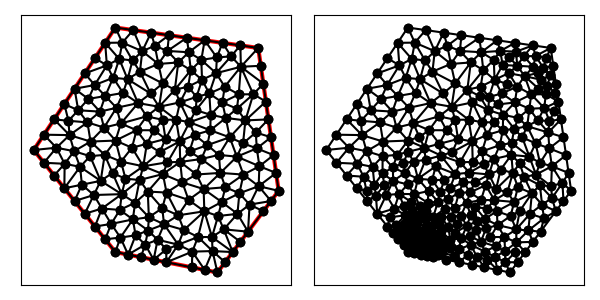

Values plotted in this chart, from the file beside it:
1.400000000000000000e+01, 1.500000000000000000e+01, 7.000000000000000000e+00, 1.600000000000000000e+01, 3.000000000000000000e+00, 1.000000000000000000e+01, 7.000000000000000000e+00, 5.000000000000000000e+00, 1.200000000000000000e+01, 4.000000000000000000e+00, 1.500000000000000000e+01, 8.000000000000000000e+00, 9.500000000000000000e+00, 4.500000000000000000e+00, 9.491247986359145017e+00, 5.131767528638802034e+00, 8.875000000000000000e+00, 4.625000000000000000e+00, 9.288749328786382264e+00, 4.752255842879600678e+00, 0.000000000000000000e+00, 1.087151235688720019e-01
1.400000000000000000e+01, 1.500000000000000000e+01, 7.000000000000000000e+00, 1.600000000000000000e+01, 3.000000000000000000e+00, 1.000000000000000000e+01, 7.000000000000000000e+00, 5.000000000000000000e+00, 1.200000000000000000e+01, 4.000000000000000000e+00, 1.500000000000000000e+01, 8.000000000000000000e+00, 8.462726121088007147e+00, 5.366678809598823818e+00, 8.600482763600084013e+00, 6.055462022159209923e+00, 7.992556710775047257e+00, 5.818879962192816002e+00, 8.351921865154379176e+00, 5.747006931316949618e+00, 0.000000000000000000e+00, 9.069672070509725292e-02
1.400000000000000000e+01, 1.500000000000000000e+01, 7.000000000000000000e+00, 1.600000000000000000e+01, 3.000000000000000000e+00, 1.000000000000000000e+01, 7.000000000000000000e+00, 5.000000000000000000e+00, 1.200000000000000000e+01, 4.000000000000000000e+00, 1.500000000000000000e+01, 8.000000000000000000e+00, 7.625000000000000000e+00, 4.875000000000000000e+00, 8.462726121088007147e+00, 5.366678809598823818e+00, 7.992556710775047257e+00, 5.818879962192816002e+00, 8.026760943954352356e+00, 5.353519590597213273e+00, 0.000000000000000000e+00, 3.594064135495247253e-02
1.400000000000000000e+01, 1.500000000000000000e+01, 7.000000000000000000e+00, 1.600000000000000000e+01, 3.000000000000000000e+00, 1.000000000000000000e+01, 7.000000000000000000e+00, 5.000000000000000000e+00, 1.200000000000000000e+01, 4.000000000000000000e+00, 1.500000000000000000e+01, 8.000000000000000000e+00, 7.000000000000000000e+00, 5.000000000000000000e+00, 7.247739496664930670e+00, 5.710691597331944536e+00, 6.500000000000000000e+00, 5.625000000000000000e+00, 6.915913165554976594e+00, 5.445230532443981808e+00, 1.000000000000000000e+00, 6.828121927730601559e-02
1.400000000000000000e+01, 1.500000000000000000e+01, 7.000000000000000000e+00, 1.600000000000000000e+01, 3.000000000000000000e+00, 1.000000000000000000e+01, 7.000000000000000000e+00, 5.000000000000000000e+00, 1.200000000000000000e+01, 4.000000000000000000e+00, 1.500000000000000000e+01, 8.000000000000000000e+00, 1.008006032083595827e+01, 5.360911245011553028e+00, 9.070652173913043015e+00, 5.603260869565216851e+00, 9.491247986359145017e+00, 5.131767528638802034e+00, 9.547320160369382691e+00, 5.365313214405190934e+00, 0.000000000000000000e+00, 1.467819653683469783e-01
1.400000000000000000e+01, 1.500000000000000000e+01, 7.000000000000000000e+00, 1.600000000000000000e+01, 3.000000000000000000e+00, 1.000000000000000000e+01, 7.000000000000000000e+00, 5.000000000000000000e+00, 1.200000000000000000e+01, 4.000000000000000000e+00, 1.500000000000000000e+01, 8.000000000000000000e+00, 1.104747886473430007e+01, 5.737394323671498597e+00, 1.008006032083595827e+01, 5.360911245011553028e+00, 1.076990458590778132e+01, 5.019464131127623574e+00, 1.063248125715934655e+01, 5.372589899936891733e+00, 0.000000000000000000e+00, 1.741630724242938244e-01
1.400000000000000000e+01, 1.500000000000000000e+01, 7.000000000000000000e+00, 1.600000000000000000e+01, 3.000000000000000000e+00, 1.000000000000000000e+01, 7.000000000000000000e+00, 5.000000000000000000e+00, 1.200000000000000000e+01, 4.000000000000000000e+00, 1.500000000000000000e+01, 8.000000000000000000e+00, 9.384676267019486318e+00, 6.360640774721440849e+00, 8.641304347826086030e+00, 6.706521739130434590e+00, 8.600482763600084013e+00, 6.055462022159209923e+00, 8.875487792815219379e+00, 6.374208178670362379e+00, 0.000000000000000000e+00, 1.602134711534689282e-01
1.400000000000000000e+01, 1.500000000000000000e+01, 7.000000000000000000e+00, 1.600000000000000000e+01, 3.000000000000000000e+00, 1.000000000000000000e+01, 7.000000000000000000e+00, 5.000000000000000000e+00, 1.200000000000000000e+01, 4.000000000000000000e+00, 1.500000000000000000e+01, 8.000000000000000000e+00, 7.277474939106700624e+00, 9.430475627248780413e+00, 8.367379957722297590e+00, 9.203354198276400666e+00, 7.813030024740573509e+00, 1.011160034178560885e+01, 7.819294973856524500e+00, 9.581810055770263901e+00, 0.000000000000000000e+00, 3.252577163801534388e-01
1.400000000000000000e+01, 1.500000000000000000e+01, 7.000000000000000000e+00, 1.600000000000000000e+01, 3.000000000000000000e+00, 1.000000000000000000e+01, 7.000000000000000000e+00, 5.000000000000000000e+00, 1.200000000000000000e+01, 4.000000000000000000e+00, 1.500000000000000000e+01, 8.000000000000000000e+00, 1.298116308900851479e+01, 6.871069695183788184e+00, 1.230917457530247816e+01, 6.111869068523142268e+00, 1.350000000000000000e+01, 6.000000000000000000e+00, 1.293011255477033217e+01, 6.327646254568976225e+00, 0.000000000000000000e+00, 2.834813794262039943e-01
1.400000000000000000e+01, 1.500000000000000000e+01, 7.000000000000000000e+00, 1.600000000000000000e+01, 3.000000000000000000e+00, 1.000000000000000000e+01, 7.000000000000000000e+00, 5.000000000000000000e+00, 1.200000000000000000e+01, 4.000000000000000000e+00, 1.500000000000000000e+01, 8.000000000000000000e+00, 1.035683758820442790e+01, 6.080889454340039357e+00, 9.384676267019486318e+00, 6.360640774721440849e+00, 1.008006032083595827e+01, 5.360911245011553028e+00, 9.940524725353290236e+00, 5.934147158024345003e+00, 0.000000000000000000e+00, 1.741630724242938244e-01
1.400000000000000000e+01, 1.500000000000000000e+01, 7.000000000000000000e+00, 1.600000000000000000e+01, 3.000000000000000000e+00, 1.000000000000000000e+01, 7.000000000000000000e+00, 5.000000000000000000e+00, 1.200000000000000000e+01, 4.000000000000000000e+00, 1.500000000000000000e+01, 8.000000000000000000e+00, 8.367379957722297590e+00, 9.203354198276400666e+00, 9.329408098729537357e+00, 8.818895116129979783e+00, 9.554108168481514340e+00, 9.399553165468022442e+00, 9.083632074977783688e+00, 9.140600826624799780e+00, 0.000000000000000000e+00, 4.170920538924031140e-01
1.400000000000000000e+01, 1.500000000000000000e+01, 7.000000000000000000e+00, 1.600000000000000000e+01, 3.000000000000000000e+00, 1.000000000000000000e+01, 7.000000000000000000e+00, 5.000000000000000000e+00, 1.200000000000000000e+01, 4.000000000000000000e+00, 1.500000000000000000e+01, 8.000000000000000000e+00, 1.327635233270643056e+01, 8.794905886753305424e+00, 1.214198470936481300e+01, 8.877589501267708627e+00, 1.239170243121505166e+01, 8.175507474123357099e+00, 1.260334649109543115e+01, 8.616000954048123717e+00, 0.000000000000000000e+00, 3.465946038348841074e-01
1.400000000000000000e+01, 1.500000000000000000e+01, 7.000000000000000000e+00, 1.600000000000000000e+01, 3.000000000000000000e+00, 1.000000000000000000e+01, 7.000000000000000000e+00, 5.000000000000000000e+00, 1.200000000000000000e+01, 4.000000000000000000e+00, 1.500000000000000000e+01, 8.000000000000000000e+00, 1.028260869565217384e+01, 8.413043478260869179e+00, 1.132381006816678948e+01, 8.087515617700251624e+00, 1.097529441865085431e+01, 8.800693807871477148e+00, 1.086057106082327373e+01, 8.433750967944199317e+00, 0.000000000000000000e+00, 2.951935421089821321e-01
1.400000000000000000e+01, 1.500000000000000000e+01, 7.000000000000000000e+00, 1.600000000000000000e+01, 3.000000000000000000e+00, 1.000000000000000000e+01, 7.000000000000000000e+00, 5.000000000000000000e+00, 1.200000000000000000e+01, 4.000000000000000000e+00, 1.500000000000000000e+01, 8.000000000000000000e+00, 1.275000000000000000e+01, 5.000000000000000000e+00, 1.230917457530247816e+01, 6.111869068523142268e+00, 1.173442685872299229e+01, 5.735616801664534137e+00, 1.226453381134182230e+01, 5.615828623395891839e+00, 0.000000000000000000e+00, 2.834813794262039943e-01
1.400000000000000000e+01, 1.500000000000000000e+01, 7.000000000000000000e+00, 1.600000000000000000e+01, 3.000000000000000000e+00, 1.000000000000000000e+01, 7.000000000000000000e+00, 5.000000000000000000e+00, 1.200000000000000000e+01, 4.000000000000000000e+00, 1.500000000000000000e+01, 8.000000000000000000e+00, 8.462726121088007147e+00, 5.366678809598823818e+00, 8.875000000000000000e+00, 4.625000000000000000e+00, 9.070652173913043015e+00, 5.603260869565216851e+00, 8.802792765000349462e+00, 5.198313226388013852e+00, 0.000000000000000000e+00, 1.087151235688720019e-01
1.400000000000000000e+01, 1.500000000000000000e+01, 7.000000000000000000e+00, 1.600000000000000000e+01, 3.000000000000000000e+00, 1.000000000000000000e+01, 7.000000000000000000e+00, 5.000000000000000000e+00, 1.200000000000000000e+01, 4.000000000000000000e+00, 1.500000000000000000e+01, 8.000000000000000000e+00, 1.104747886473430007e+01, 5.737394323671498597e+00, 1.176033982043994364e+01, 5.049155422966046025e+00, 1.173442685872299229e+01, 5.735616801664534137e+00, 1.151408184796574652e+01, 5.507388849434025957e+00, 0.000000000000000000e+00, 2.373990414690406447e-01
1.400000000000000000e+01, 1.500000000000000000e+01, 7.000000000000000000e+00, 1.600000000000000000e+01, 3.000000000000000000e+00, 1.000000000000000000e+01, 7.000000000000000000e+00, 5.000000000000000000e+00, 1.200000000000000000e+01, 4.000000000000000000e+00, 1.500000000000000000e+01, 8.000000000000000000e+00, 6.341671561313217076e+00, 7.132456223499371362e+00, 5.500000000000000000e+00, 6.875000000000000000e+00, 6.000000000000000000e+00, 6.250000000000000000e+00, 5.947223853771071767e+00, 6.752485407833123787e+00, 1.000000000000000000e+00, 4.299562516007622293e-01
1.400000000000000000e+01, 1.500000000000000000e+01, 7.000000000000000000e+00, 1.600000000000000000e+01, 3.000000000000000000e+00, 1.000000000000000000e+01, 7.000000000000000000e+00, 5.000000000000000000e+00, 1.200000000000000000e+01, 4.000000000000000000e+00, 1.500000000000000000e+01, 8.000000000000000000e+00, 8.250000000000000000e+00, 4.750000000000000000e+00, 8.462726121088007147e+00, 5.366678809598823818e+00, 7.625000000000000000e+00, 4.875000000000000000e+00, 8.112575373696001790e+00, 4.997226269866274606e+00, 0.000000000000000000e+00, 3.594064135495247253e-02
1.400000000000000000e+01, 1.500000000000000000e+01, 7.000000000000000000e+00, 1.600000000000000000e+01, 3.000000000000000000e+00, 1.000000000000000000e+01, 7.000000000000000000e+00, 5.000000000000000000e+00, 1.200000000000000000e+01, 4.000000000000000000e+00, 1.500000000000000000e+01, 8.000000000000000000e+00, 1.275000000000000000e+01, 5.000000000000000000e+00, 1.176033982043994364e+01, 5.049155422966046025e+00, 1.237500000000000000e+01, 4.500000000000000000e+00, 1.229511327347998240e+01, 4.849718474322014750e+00, 0.000000000000000000e+00, 2.532070662232056568e-01
1.400000000000000000e+01, 1.500000000000000000e+01, 7.000000000000000000e+00, 1.600000000000000000e+01, 3.000000000000000000e+00, 1.000000000000000000e+01, 7.000000000000000000e+00, 5.000000000000000000e+00, 1.200000000000000000e+01, 4.000000000000000000e+00, 1.500000000000000000e+01, 8.000000000000000000e+00, 1.008006032083595827e+01, 5.360911245011553028e+00, 1.104747886473430007e+01, 5.737394323671498597e+00, 1.035683758820442790e+01, 6.080889454340039357e+00, 1.049479225792489423e+01, 5.726398341007697290e+00, 0.000000000000000000e+00, 1.741630724242938244e-01
1.400000000000000000e+01, 1.500000000000000000e+01, 7.000000000000000000e+00, 1.600000000000000000e+01, 3.000000000000000000e+00, 1.000000000000000000e+01, 7.000000000000000000e+00, 5.000000000000000000e+00, 1.200000000000000000e+01, 4.000000000000000000e+00, 1.500000000000000000e+01, 8.000000000000000000e+00, 8.875000000000000000e+00, 4.625000000000000000e+00, 8.462726121088007147e+00, 5.366678809598823818e+00, 8.250000000000000000e+00, 4.750000000000000000e+00, 8.529242040362669641e+00, 4.913892936532941569e+00, 0.000000000000000000e+00, 6.406267051773011090e-02
1.400000000000000000e+01, 1.500000000000000000e+01, 7.000000000000000000e+00, 1.600000000000000000e+01, 3.000000000000000000e+00, 1.000000000000000000e+01, 7.000000000000000000e+00, 5.000000000000000000e+00, 1.200000000000000000e+01, 4.000000000000000000e+00, 1.500000000000000000e+01, 8.000000000000000000e+00, 8.600482763600084013e+00, 6.055462022159209923e+00, 8.462726121088007147e+00, 5.366678809598823818e+00, 9.070652173913043015e+00, 5.603260869565216851e+00, 8.711287019533711984e+00, 5.675133900441083235e+00, 0.000000000000000000e+00, 1.175737105615300149e-01
1.400000000000000000e+01, 1.500000000000000000e+01, 7.000000000000000000e+00, 1.600000000000000000e+01, 3.000000000000000000e+00, 1.000000000000000000e+01, 7.000000000000000000e+00, 5.000000000000000000e+00, 1.200000000000000000e+01, 4.000000000000000000e+00, 1.500000000000000000e+01, 8.000000000000000000e+00, 9.384676267019486318e+00, 6.360640774721440849e+00, 8.600482763600084013e+00, 6.055462022159209923e+00, 9.070652173913043015e+00, 5.603260869565216851e+00, 9.018603734844203856e+00, 6.006454555481956170e+00, 0.000000000000000000e+00, 1.485337432101991872e-01
1.400000000000000000e+01, 1.500000000000000000e+01, 7.000000000000000000e+00, 1.600000000000000000e+01, 3.000000000000000000e+00, 1.000000000000000000e+01, 7.000000000000000000e+00, 5.000000000000000000e+00, 1.200000000000000000e+01, 4.000000000000000000e+00, 1.500000000000000000e+01, 8.000000000000000000e+00, 7.857812849709549852e+00, 6.598254581346340686e+00, 8.600482763600084013e+00, 6.055462022159209923e+00, 8.641304347826086030e+00, 6.706521739130434590e+00, 8.366533320378573890e+00, 6.453412780878661437e+00, 0.000000000000000000e+00, 1.602134711534689282e-01
1.400000000000000000e+01, 1.500000000000000000e+01, 7.000000000000000000e+00, 1.600000000000000000e+01, 3.000000000000000000e+00, 1.000000000000000000e+01, 7.000000000000000000e+00, 5.000000000000000000e+00, 1.200000000000000000e+01, 4.000000000000000000e+00, 1.500000000000000000e+01, 8.000000000000000000e+00, 8.875000000000000000e+00, 4.625000000000000000e+00, 9.491247986359145017e+00, 5.131767528638802034e+00, 9.070652173913043015e+00, 5.603260869565216851e+00, 9.145633386757396011e+00, 5.120009466068005999e+00, 0.000000000000000000e+00, 1.087151235688720019e-01
1.400000000000000000e+01, 1.500000000000000000e+01, 7.000000000000000000e+00, 1.600000000000000000e+01, 3.000000000000000000e+00, 1.000000000000000000e+01, 7.000000000000000000e+00, 5.000000000000000000e+00, 1.200000000000000000e+01, 4.000000000000000000e+00, 1.500000000000000000e+01, 8.000000000000000000e+00, 6.796016096914049953e+00, 6.378622178691331079e+00, 7.247739496664930670e+00, 5.710691597331944536e+00, 7.857812849709549852e+00, 6.598254581346340686e+00, 7.300522814429510454e+00, 6.229189452456537879e+00, 0.000000000000000000e+00, 6.828121927730601559e-02
1.400000000000000000e+01, 1.500000000000000000e+01, 7.000000000000000000e+00, 1.600000000000000000e+01, 3.000000000000000000e+00, 1.000000000000000000e+01, 7.000000000000000000e+00, 5.000000000000000000e+00, 1.200000000000000000e+01, 4.000000000000000000e+00, 1.500000000000000000e+01, 8.000000000000000000e+00, 7.247739496664930670e+00, 5.710691597331944536e+00, 7.625000000000000000e+00, 4.875000000000000000e+00, 7.992556710775047257e+00, 5.818879962192816002e+00, 7.621765402479993234e+00, 5.468190519841587438e+00, 0.000000000000000000e+00, 3.594064135495247253e-02
1.400000000000000000e+01, 1.500000000000000000e+01, 7.000000000000000000e+00, 1.600000000000000000e+01, 3.000000000000000000e+00, 1.000000000000000000e+01, 7.000000000000000000e+00, 5.000000000000000000e+00, 1.200000000000000000e+01, 4.000000000000000000e+00, 1.500000000000000000e+01, 8.000000000000000000e+00, 9.500000000000000000e+00, 4.500000000000000000e+00, 1.008006032083595827e+01, 5.360911245011553028e+00, 9.491247986359145017e+00, 5.131767528638802034e+00, 9.690436102398367169e+00, 4.997559591216785613e+00, 0.000000000000000000e+00, 1.467819653683469783e-01
1.400000000000000000e+01, 1.500000000000000000e+01, 7.000000000000000000e+00, 1.600000000000000000e+01, 3.000000000000000000e+00, 1.000000000000000000e+01, 7.000000000000000000e+00, 5.000000000000000000e+00, 1.200000000000000000e+01, 4.000000000000000000e+00, 1.500000000000000000e+01, 8.000000000000000000e+00, 1.104747886473430007e+01, 5.737394323671498597e+00, 1.173442685872299229e+01, 5.735616801664534137e+00, 1.135998171739659135e+01, 6.997212770818023841e+00, 1.138062914695129457e+01, 6.156741298718018562e+00, 0.000000000000000000e+00, 2.373990414690406447e-01
1.400000000000000000e+01, 1.500000000000000000e+01, 7.000000000000000000e+00, 1.600000000000000000e+01, 3.000000000000000000e+00, 1.000000000000000000e+01, 7.000000000000000000e+00, 5.000000000000000000e+00, 1.200000000000000000e+01, 4.000000000000000000e+00, 1.500000000000000000e+01, 8.000000000000000000e+00, 9.500000000000000000e+00, 4.500000000000000000e+00, 1.075000000000000000e+01, 4.250000000000000000e+00, 1.076990458590778132e+01, 5.019464131127623574e+00, 1.033996819530259437e+01, 4.589821377042540895e+00, 0.000000000000000000e+00, 1.820382235681200500e-01
1.400000000000000000e+01, 1.500000000000000000e+01, 7.000000000000000000e+00, 1.600000000000000000e+01, 3.000000000000000000e+00, 1.000000000000000000e+01, 7.000000000000000000e+00, 5.000000000000000000e+00, 1.200000000000000000e+01, 4.000000000000000000e+00, 1.500000000000000000e+01, 8.000000000000000000e+00, 9.507404517775141173e+00, 7.914655394418301348e+00, 1.028260869565217384e+01, 8.413043478260869179e+00, 9.329408098729537357e+00, 8.818895116129979783e+00, 9.706473770718950789e+00, 8.382197996269717066e+00, 0.000000000000000000e+00, 2.613937807929327395e-01
1.400000000000000000e+01, 1.500000000000000000e+01, 7.000000000000000000e+00, 1.600000000000000000e+01, 3.000000000000000000e+00, 1.000000000000000000e+01, 7.000000000000000000e+00, 5.000000000000000000e+00, 1.200000000000000000e+01, 4.000000000000000000e+00, 1.500000000000000000e+01, 8.000000000000000000e+00, 9.500000000000000000e+00, 4.500000000000000000e+00, 1.076990458590778132e+01, 5.019464131127623574e+00, 1.008006032083595827e+01, 5.360911245011553028e+00, 1.011665496891457927e+01, 4.960125125379725830e+00, 0.000000000000000000e+00, 1.741630724242938244e-01
1.400000000000000000e+01, 1.500000000000000000e+01, 7.000000000000000000e+00, 1.600000000000000000e+01, 3.000000000000000000e+00, 1.000000000000000000e+01, 7.000000000000000000e+00, 5.000000000000000000e+00, 1.200000000000000000e+01, 4.000000000000000000e+00, 1.500000000000000000e+01, 8.000000000000000000e+00, 7.992556710775047257e+00, 5.818879962192816002e+00, 8.600482763600084013e+00, 6.055462022159209923e+00, 7.857812849709549852e+00, 6.598254581346340686e+00, 8.150284108028227337e+00, 6.157532188566122500e+00, 0.000000000000000000e+00, 9.069672070509725292e-02
1.400000000000000000e+01, 1.500000000000000000e+01, 7.000000000000000000e+00, 1.600000000000000000e+01, 3.000000000000000000e+00, 1.000000000000000000e+01, 7.000000000000000000e+00, 5.000000000000000000e+00, 1.200000000000000000e+01, 4.000000000000000000e+00, 1.500000000000000000e+01, 8.000000000000000000e+00, 1.176033982043994364e+01, 5.049155422966046025e+00, 1.137500000000000000e+01, 4.125000000000000000e+00, 1.200000000000000000e+01, 4.000000000000000000e+00, 1.171177994014664847e+01, 4.391385140988681712e+00, 0.000000000000000000e+00, 2.092485593871300786e-01
1.400000000000000000e+01, 1.500000000000000000e+01, 7.000000000000000000e+00, 1.600000000000000000e+01, 3.000000000000000000e+00, 1.000000000000000000e+01, 7.000000000000000000e+00, 5.000000000000000000e+00, 1.200000000000000000e+01, 4.000000000000000000e+00, 1.500000000000000000e+01, 8.000000000000000000e+00, 1.076990458590778132e+01, 5.019464131127623574e+00, 1.075000000000000000e+01, 4.250000000000000000e+00, 1.137500000000000000e+01, 4.125000000000000000e+00, 1.096496819530259437e+01, 4.464821377042540895e+00, 0.000000000000000000e+00, 1.820382235681200500e-01
1.400000000000000000e+01, 1.500000000000000000e+01, 7.000000000000000000e+00, 1.600000000000000000e+01, 3.000000000000000000e+00, 1.000000000000000000e+01, 7.000000000000000000e+00, 5.000000000000000000e+00, 1.200000000000000000e+01, 4.000000000000000000e+00, 1.500000000000000000e+01, 8.000000000000000000e+00, 1.076990458590778132e+01, 5.019464131127623574e+00, 1.176033982043994364e+01, 5.049155422966046025e+00, 1.104747886473430007e+01, 5.737394323671498597e+00, 1.119257442369401012e+01, 5.268671292588389399e+00, 0.000000000000000000e+00, 2.270299666559338903e-01
1.400000000000000000e+01, 1.500000000000000000e+01, 7.000000000000000000e+00, 1.600000000000000000e+01, 3.000000000000000000e+00, 1.000000000000000000e+01, 7.000000000000000000e+00, 5.000000000000000000e+00, 1.200000000000000000e+01, 4.000000000000000000e+00, 1.500000000000000000e+01, 8.000000000000000000e+00, 1.230917457530247816e+01, 6.111869068523142268e+00, 1.312500000000000000e+01, 5.500000000000000000e+00, 1.350000000000000000e+01, 6.000000000000000000e+00, 1.297805819176749331e+01, 5.870623022841047423e+00, 0.000000000000000000e+00, 2.741282244207109420e-01
1.400000000000000000e+01, 1.500000000000000000e+01, 7.000000000000000000e+00, 1.600000000000000000e+01, 3.000000000000000000e+00, 1.000000000000000000e+01, 7.000000000000000000e+00, 5.000000000000000000e+00, 1.200000000000000000e+01, 4.000000000000000000e+00, 1.500000000000000000e+01, 8.000000000000000000e+00, 1.357607238576971120e+01, 7.324354830574749897e+00, 1.307599201643347087e+01, 7.880505987674896851e+00, 1.298116308900851479e+01, 6.871069695183788184e+00, 1.321107583040389954e+01, 7.358643504477811348e+00, 0.000000000000000000e+00, 3.167539625225440081e-01
1.400000000000000000e+01, 1.500000000000000000e+01, 7.000000000000000000e+00, 1.600000000000000000e+01, 3.000000000000000000e+00, 1.000000000000000000e+01, 7.000000000000000000e+00, 5.000000000000000000e+00, 1.200000000000000000e+01, 4.000000000000000000e+00, 1.500000000000000000e+01, 8.000000000000000000e+00, 1.176033982043994364e+01, 5.049155422966046025e+00, 1.200000000000000000e+01, 4.000000000000000000e+00, 1.237500000000000000e+01, 4.500000000000000000e+00, 1.204511327347998240e+01, 4.516385140988681712e+00, 0.000000000000000000e+00, 2.463694419280686720e-01
1.400000000000000000e+01, 1.500000000000000000e+01, 7.000000000000000000e+00, 1.600000000000000000e+01, 3.000000000000000000e+00, 1.000000000000000000e+01, 7.000000000000000000e+00, 5.000000000000000000e+00, 1.200000000000000000e+01, 4.000000000000000000e+00, 1.500000000000000000e+01, 8.000000000000000000e+00, 1.135998171739659135e+01, 6.997212770818023841e+00, 1.007709532888505777e+01, 6.799720829553103307e+00, 1.035683758820442790e+01, 6.080889454340039357e+00, 1.059797154482869352e+01, 6.625941018237054614e+00, 0.000000000000000000e+00, 2.181443135323211380e-01
1.400000000000000000e+01, 1.500000000000000000e+01, 7.000000000000000000e+00, 1.600000000000000000e+01, 3.000000000000000000e+00, 1.000000000000000000e+01, 7.000000000000000000e+00, 5.000000000000000000e+00, 1.200000000000000000e+01, 4.000000000000000000e+00, 1.500000000000000000e+01, 8.000000000000000000e+00, 1.275000000000000000e+01, 5.000000000000000000e+00, 1.173442685872299229e+01, 5.735616801664534137e+00, 1.176033982043994364e+01, 5.049155422966046025e+00, 1.208158889305431138e+01, 5.261590741543526129e+00, 0.000000000000000000e+00, 2.590180397681405844e-01
1.400000000000000000e+01, 1.500000000000000000e+01, 7.000000000000000000e+00, 1.600000000000000000e+01, 3.000000000000000000e+00, 1.000000000000000000e+01, 7.000000000000000000e+00, 5.000000000000000000e+00, 1.200000000000000000e+01, 4.000000000000000000e+00, 1.500000000000000000e+01, 8.000000000000000000e+00, 1.173442685872299229e+01, 5.735616801664534137e+00, 1.230917457530247816e+01, 6.111869068523142268e+00, 1.203132076509078097e+01, 6.765472208921107011e+00, 1.202497406637208321e+01, 6.204319359702927805e+00, 0.000000000000000000e+00, 2.834813794262039943e-01
1.400000000000000000e+01, 1.500000000000000000e+01, 7.000000000000000000e+00, 1.600000000000000000e+01, 3.000000000000000000e+00, 1.000000000000000000e+01, 7.000000000000000000e+00, 5.000000000000000000e+00, 1.200000000000000000e+01, 4.000000000000000000e+00, 1.500000000000000000e+01, 8.000000000000000000e+00, 1.008006032083595827e+01, 5.360911245011553028e+00, 9.384676267019486318e+00, 6.360640774721440849e+00, 9.070652173913043015e+00, 5.603260869565216851e+00, 9.511796253922829791e+00, 5.774937629766069058e+00, 0.000000000000000000e+00, 1.485337432101991872e-01
1.400000000000000000e+01, 1.500000000000000000e+01, 7.000000000000000000e+00, 1.600000000000000000e+01, 3.000000000000000000e+00, 1.000000000000000000e+01, 7.000000000000000000e+00, 5.000000000000000000e+00, 1.200000000000000000e+01, 4.000000000000000000e+00, 1.500000000000000000e+01, 8.000000000000000000e+00, 9.299441409518859558e+00, 7.149225734164145862e+00, 1.007709532888505777e+01, 6.799720829553103307e+00, 9.507404517775141173e+00, 7.914655394418301348e+00, 9.627980418726352241e+00, 7.287867319378516839e+00, 0.000000000000000000e+00, 2.001619185970462678e-01
1.400000000000000000e+01, 1.500000000000000000e+01, 7.000000000000000000e+00, 1.600000000000000000e+01, 3.000000000000000000e+00, 1.000000000000000000e+01, 7.000000000000000000e+00, 5.000000000000000000e+00, 1.200000000000000000e+01, 4.000000000000000000e+00, 1.500000000000000000e+01, 8.000000000000000000e+00, 1.135998171739659135e+01, 6.997212770818023841e+00, 1.035683758820442790e+01, 6.080889454340039357e+00, 1.104747886473430007e+01, 5.737394323671498597e+00, 1.092143272344510763e+01, 6.271832182943186673e+00, 0.000000000000000000e+00, 2.181443135323211380e-01
1.400000000000000000e+01, 1.500000000000000000e+01, 7.000000000000000000e+00, 1.600000000000000000e+01, 3.000000000000000000e+00, 1.000000000000000000e+01, 7.000000000000000000e+00, 5.000000000000000000e+00, 1.200000000000000000e+01, 4.000000000000000000e+00, 1.500000000000000000e+01, 8.000000000000000000e+00, 9.384676267019486318e+00, 6.360640774721440849e+00, 1.035683758820442790e+01, 6.080889454340039357e+00, 1.007709532888505777e+01, 6.799720829553103307e+00, 9.939536394702990663e+00, 6.413750352871527838e+00, 0.000000000000000000e+00, 1.849617020415783297e-01
1.400000000000000000e+01, 1.500000000000000000e+01, 7.000000000000000000e+00, 1.600000000000000000e+01, 3.000000000000000000e+00, 1.000000000000000000e+01, 7.000000000000000000e+00, 5.000000000000000000e+00, 1.200000000000000000e+01, 4.000000000000000000e+00, 1.500000000000000000e+01, 8.000000000000000000e+00, 8.367379957722297590e+00, 9.203354198276400666e+00, 9.176397656307177186e+00, 9.894516457642909657e+00, 8.542319562694817847e+00, 1.030204006268538919e+01, 8.695365725574763616e+00, 9.799970239534898653e+00, 0.000000000000000000e+00, 3.561230402116175586e-01
1.400000000000000000e+01, 1.500000000000000000e+01, 7.000000000000000000e+00, 1.600000000000000000e+01, 3.000000000000000000e+00, 1.000000000000000000e+01, 7.000000000000000000e+00, 5.000000000000000000e+00, 1.200000000000000000e+01, 4.000000000000000000e+00, 1.500000000000000000e+01, 8.000000000000000000e+00, 1.121216011239009802e+01, 9.558309100762826915e+00, 1.017652765610491450e+01, 9.415297149532664278e+00, 1.097529441865085431e+01, 8.800693807871477148e+00, 1.078799406238195502e+01, 9.258100019388988855e+00, 0.000000000000000000e+00, 3.178667438073417562e-01
1.400000000000000000e+01, 1.500000000000000000e+01, 7.000000000000000000e+00, 1.600000000000000000e+01, 3.000000000000000000e+00, 1.000000000000000000e+01, 7.000000000000000000e+00, 5.000000000000000000e+00, 1.200000000000000000e+01, 4.000000000000000000e+00, 1.500000000000000000e+01, 8.000000000000000000e+00, 7.966844755438311054e+00, 7.417644540089286309e+00, 8.641304347826086030e+00, 6.706521739130434590e+00, 8.587135413005885454e+00, 7.964021114523072598e+00, 8.398428172090094179e+00, 7.362729131247597536e+00, 0.000000000000000000e+00, 1.782698763331069802e-01
1.400000000000000000e+01, 1.500000000000000000e+01, 7.000000000000000000e+00, 1.600000000000000000e+01, 3.000000000000000000e+00, 1.000000000000000000e+01, 7.000000000000000000e+00, 5.000000000000000000e+00, 1.200000000000000000e+01, 4.000000000000000000e+00, 1.500000000000000000e+01, 8.000000000000000000e+00, 1.076990458590778132e+01, 5.019464131127623574e+00, 1.137500000000000000e+01, 4.125000000000000000e+00, 1.176033982043994364e+01, 5.049155422966046025e+00, 1.130174813544924284e+01, 4.731206518031222608e+00, 0.000000000000000000e+00, 2.092485593871300786e-01
1.400000000000000000e+01, 1.500000000000000000e+01, 7.000000000000000000e+00, 1.600000000000000000e+01, 3.000000000000000000e+00, 1.000000000000000000e+01, 7.000000000000000000e+00, 5.000000000000000000e+00, 1.200000000000000000e+01, 4.000000000000000000e+00, 1.500000000000000000e+01, 8.000000000000000000e+00, 6.796016096914049953e+00, 6.378622178691331079e+00, 6.500000000000000000e+00, 5.625000000000000000e+00, 7.247739496664930670e+00, 5.710691597331944536e+00, 6.847918531192992653e+00, 5.904771258674425205e+00, 1.000000000000000000e+00, 6.828121927730601559e-02
1.400000000000000000e+01, 1.500000000000000000e+01, 7.000000000000000000e+00, 1.600000000000000000e+01, 3.000000000000000000e+00, 1.000000000000000000e+01, 7.000000000000000000e+00, 5.000000000000000000e+00, 1.200000000000000000e+01, 4.000000000000000000e+00, 1.500000000000000000e+01, 8.000000000000000000e+00, 7.625000000000000000e+00, 4.875000000000000000e+00, 7.247739496664930670e+00, 5.710691597331944536e+00, 7.000000000000000000e+00, 5.000000000000000000e+00, 7.290913165554976594e+00, 5.195230532443981808e+00, 1.000000000000000000e+00, 3.594064135495247253e-02
1.400000000000000000e+01, 1.500000000000000000e+01, 7.000000000000000000e+00, 1.600000000000000000e+01, 3.000000000000000000e+00, 1.000000000000000000e+01, 7.000000000000000000e+00, 5.000000000000000000e+00, 1.200000000000000000e+01, 4.000000000000000000e+00, 1.500000000000000000e+01, 8.000000000000000000e+00, 7.857812849709549852e+00, 6.598254581346340686e+00, 7.219247250296080942e+00, 7.064960784777640335e+00, 6.796016096914049953e+00, 6.378622178691331079e+00, 7.291025398973228100e+00, 6.680612514938437663e+00, 0.000000000000000000e+00, 1.177077101406902443e-01
1.400000000000000000e+01, 1.500000000000000000e+01, 7.000000000000000000e+00, 1.600000000000000000e+01, 3.000000000000000000e+00, 1.000000000000000000e+01, 7.000000000000000000e+00, 5.000000000000000000e+00, 1.200000000000000000e+01, 4.000000000000000000e+00, 1.500000000000000000e+01, 8.000000000000000000e+00, 7.857812849709549852e+00, 6.598254581346340686e+00, 7.247739496664930670e+00, 5.710691597331944536e+00, 7.992556710775047257e+00, 5.818879962192816002e+00, 7.699369685716509260e+00, 6.042608713623700112e+00, 0.000000000000000000e+00, 6.828121927730601559e-02
1.400000000000000000e+01, 1.500000000000000000e+01, 7.000000000000000000e+00, 1.600000000000000000e+01, 3.000000000000000000e+00, 1.000000000000000000e+01, 7.000000000000000000e+00, 5.000000000000000000e+00, 1.200000000000000000e+01, 4.000000000000000000e+00, 1.500000000000000000e+01, 8.000000000000000000e+00, 1.166792765321025804e+01, 1.172316223312879302e+01, 1.160227265759988313e+01, 1.276921957758016646e+01, 1.094611418574190687e+01, 1.195190531357992114e+01, 1.140543816551734757e+01, 1.214809570809629236e+01, 0.000000000000000000e+00, 3.594760643005582290e-01
1.400000000000000000e+01, 1.500000000000000000e+01, 7.000000000000000000e+00, 1.600000000000000000e+01, 3.000000000000000000e+00, 1.000000000000000000e+01, 7.000000000000000000e+00, 5.000000000000000000e+00, 1.200000000000000000e+01, 4.000000000000000000e+00, 1.500000000000000000e+01, 8.000000000000000000e+00, 1.230917457530247816e+01, 6.111869068523142268e+00, 1.275000000000000000e+01, 5.000000000000000000e+00, 1.312500000000000000e+01, 5.500000000000000000e+00, 1.272805819176749331e+01, 5.537289689507713497e+00, 0.000000000000000000e+00, 2.741282244207109420e-01
1.400000000000000000e+01, 1.500000000000000000e+01, 7.000000000000000000e+00, 1.600000000000000000e+01, 3.000000000000000000e+00, 1.000000000000000000e+01, 7.000000000000000000e+00, 5.000000000000000000e+00, 1.200000000000000000e+01, 4.000000000000000000e+00, 1.500000000000000000e+01, 8.000000000000000000e+00, 1.221091343989376021e+01, 7.452601218747028078e+00, 1.135998171739659135e+01, 6.997212770818023841e+00, 1.203132076509078097e+01, 6.765472208921107011e+00, 1.186740530746037869e+01, 7.071762066162052385e+00, 0.000000000000000000e+00, 2.922417535767165009e-01
1.400000000000000000e+01, 1.500000000000000000e+01, 7.000000000000000000e+00, 1.600000000000000000e+01, 3.000000000000000000e+00, 1.000000000000000000e+01, 7.000000000000000000e+00, 5.000000000000000000e+00, 1.200000000000000000e+01, 4.000000000000000000e+00, 1.500000000000000000e+01, 8.000000000000000000e+00, 1.298116308900851479e+01, 6.871069695183788184e+00, 1.221091343989376021e+01, 7.452601218747028078e+00, 1.203132076509078097e+01, 6.765472208921107011e+00, 1.240779909799768710e+01, 7.029714374283973832e+00, 0.000000000000000000e+00, 2.922417535767165009e-01
1.400000000000000000e+01, 1.500000000000000000e+01, 7.000000000000000000e+00, 1.600000000000000000e+01, 3.000000000000000000e+00, 1.000000000000000000e+01, 7.000000000000000000e+00, 5.000000000000000000e+00, 1.200000000000000000e+01, 4.000000000000000000e+00, 1.500000000000000000e+01, 8.000000000000000000e+00, 1.135998171739659135e+01, 6.997212770818023841e+00, 1.132381006816678948e+01, 8.087515617700251624e+00, 1.058573238037501341e+01, 7.554679017512642147e+00, 1.108984138864613023e+01, 7.546469135343639500e+00, 0.000000000000000000e+00, 2.565167064842666655e-01
1.400000000000000000e+01, 1.500000000000000000e+01, 7.000000000000000000e+00, 1.600000000000000000e+01, 3.000000000000000000e+00, 1.000000000000000000e+01, 7.000000000000000000e+00, 5.000000000000000000e+00, 1.200000000000000000e+01, 4.000000000000000000e+00, 1.500000000000000000e+01, 8.000000000000000000e+00, 6.796016096914049953e+00, 6.378622178691331079e+00, 7.219247250296080942e+00, 7.064960784777640335e+00, 6.341671561313217076e+00, 7.132456223499371362e+00, 6.785644969507782065e+00, 6.858679728989447888e+00, 0.000000000000000000e+00, 1.177077101406902443e-01
1.400000000000000000e+01, 1.500000000000000000e+01, 7.000000000000000000e+00, 1.600000000000000000e+01, 3.000000000000000000e+00, 1.000000000000000000e+01, 7.000000000000000000e+00, 5.000000000000000000e+00, 1.200000000000000000e+01, 4.000000000000000000e+00, 1.500000000000000000e+01, 8.000000000000000000e+00, 6.500000000000000000e+00, 5.625000000000000000e+00, 6.796016096914049953e+00, 6.378622178691331079e+00, 6.000000000000000000e+00, 6.250000000000000000e+00, 6.432005365638016947e+00, 6.084540726230443397e+00, 1.000000000000000000e+00, 1.177077101406902443e-01
... 245 more rows
